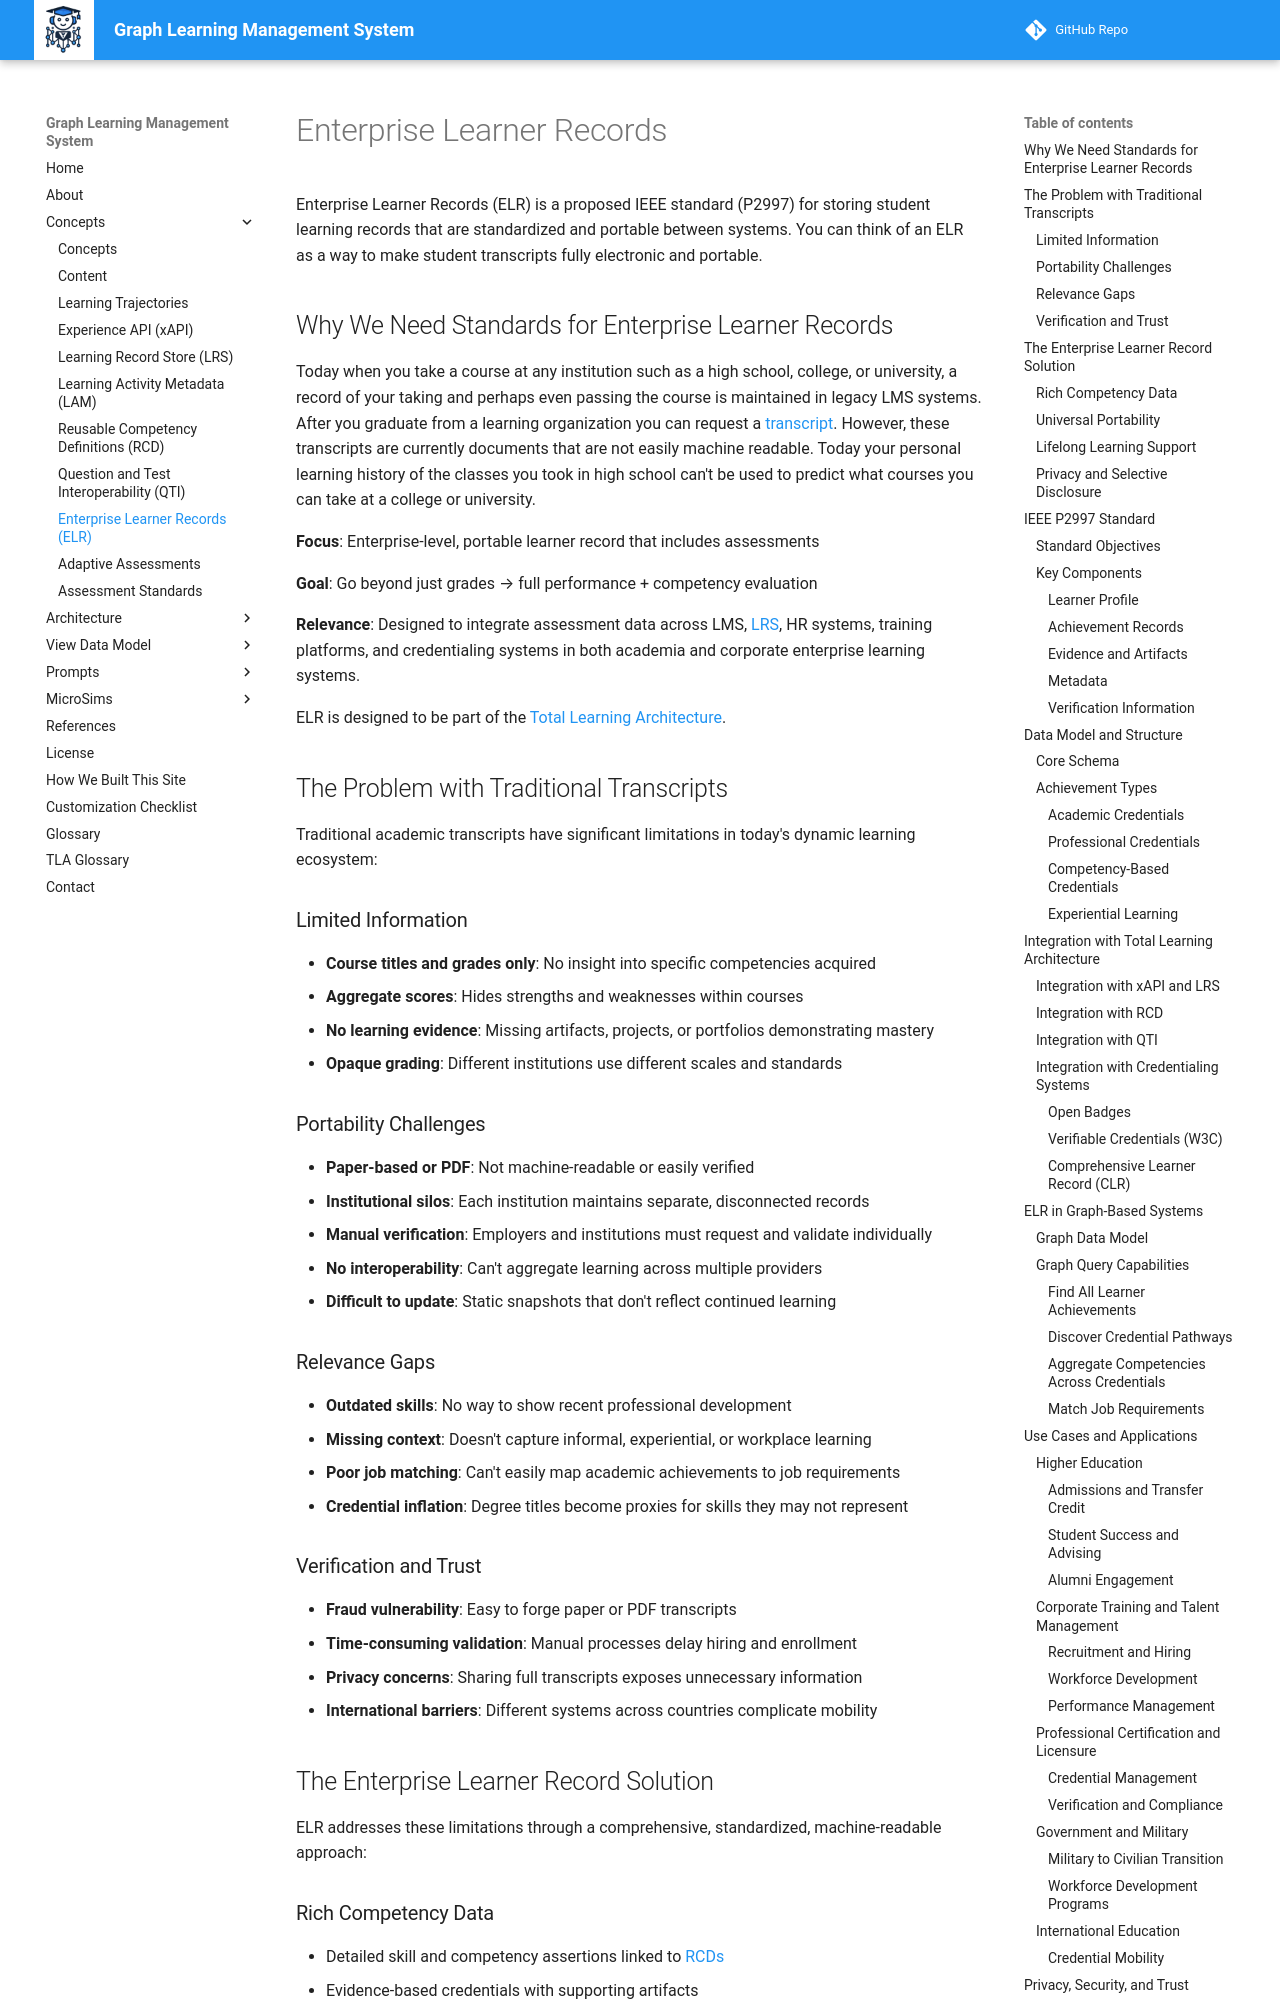

repository: dmccreary/graph-lms · page: concepts/elr/index.html · generator: mkdocs

# Enterprise Learner Records

Enterprise Learner Records (ELR) is a proposed IEEE standard (P2997) for storing student learning
records that are standardized and portable between systems. You can think of an
ELR as a way to make student transcripts fully electronic and portable.

## Why We Need Standards for Enterprise Learner Records

Today when you take a course at any institution such as a high school, college, or university, a record of your taking and perhaps even passing the course is maintained in legacy LMS systems. After you graduate
from a learning organization you can request a [transcript](../glossary.md#transcript). However,
these transcripts are currently documents that are not easily machine readable. Today your
personal learning history of the classes you took in high school can't be used to predict what
courses you can take at a college or university.

**Focus**: Enterprise-level, portable learner record that includes assessments

**Goal**: Go beyond just grades → full performance + competency evaluation

**Relevance**: Designed to integrate assessment data across LMS, [LRS](lrs.md), HR systems, training platforms, and credentialing systems in both academia and corporate enterprise learning systems.

ELR is designed to be part of the [Total Learning Architecture](tla.md).

## The Problem with Traditional Transcripts

Traditional academic transcripts have significant limitations in today's dynamic learning ecosystem:

### Limited Information
- **Course titles and grades only**: No insight into specific competencies acquired
- **Aggregate scores**: Hides strengths and weaknesses within courses
- **No learning evidence**: Missing artifacts, projects, or portfolios demonstrating mastery
- **Opaque grading**: Different institutions use different scales and standards

### Portability Challenges
- **Paper-based or PDF**: Not machine-readable or easily verified
- **Institutional silos**: Each institution maintains separate, disconnected records
- **Manual verification**: Employers and institutions must request and validate individually
- **No interoperability**: Can't aggregate learning across multiple providers
- **Difficult to update**: Static snapshots that don't reflect continued learning

### Relevance Gaps
- **Outdated skills**: No way to show recent professional development
- **Missing context**: Doesn't capture informal, experiential, or workplace learning
- **Poor job matching**: Can't easily map academic achievements to job requirements
- **Credential inflation**: Degree titles become proxies for skills they may not represent

### Verification and Trust
- **Fraud vulnerability**: Easy to forge paper or PDF transcripts
- **Time-consuming validation**: Manual processes delay hiring and enrollment
- **Privacy concerns**: Sharing full transcripts exposes unnecessary information
- **International barriers**: Different systems across countries complicate mobility
